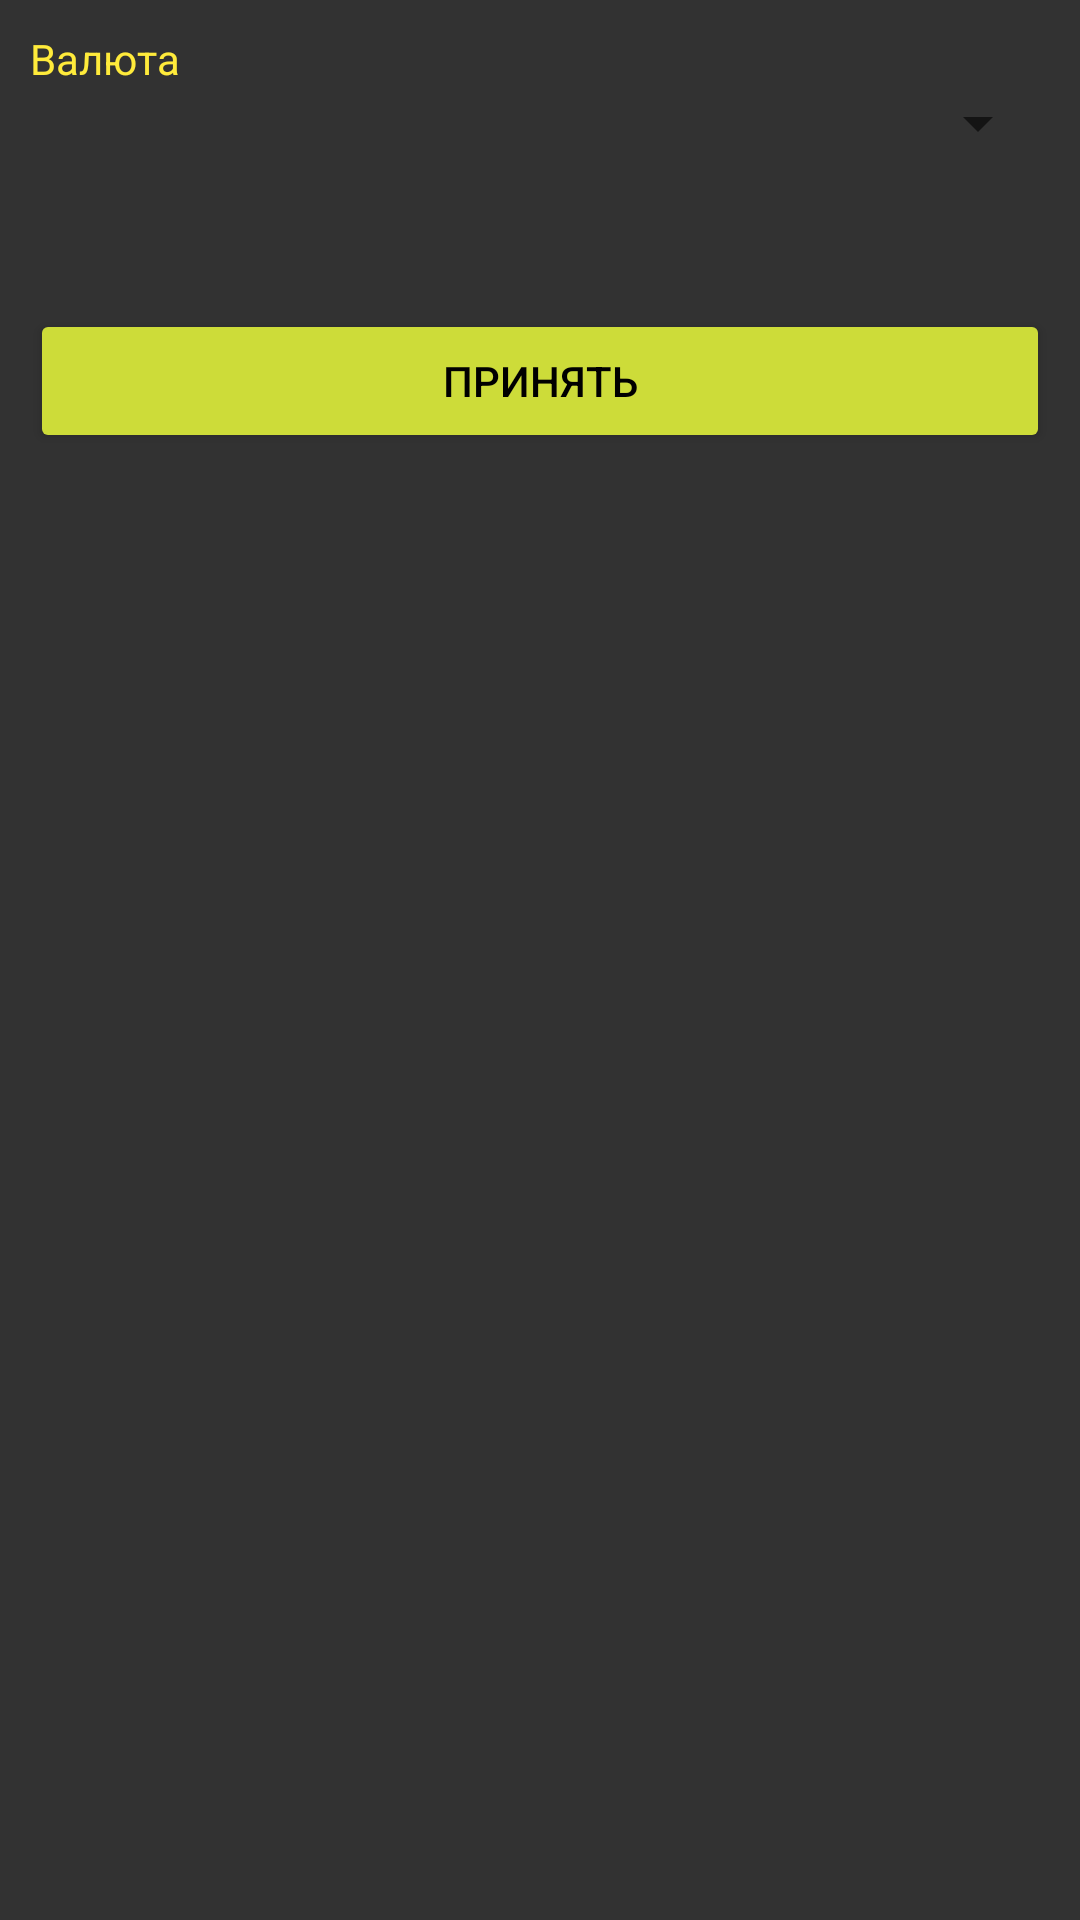

Layout XML and referenced resources for this Android screen:
<!-- AndroidManifest.xml: application theme AppTheme -->
<!-- res/layout/activity_settings.xml -->
<?xml version="1.0" encoding="utf-8"?>
<LinearLayout xmlns:android="http://schemas.android.com/apk/res/android"
    xmlns:app="http://schemas.android.com/apk/res-auto"
    xmlns:tools="http://schemas.android.com/tools"
    android:layout_width="match_parent"
    android:layout_height="match_parent"
    android:background="@color/pretty_grey"
    android:orientation="vertical"
    tools:context=".screens.Settings">

    <LinearLayout
        android:layout_width="match_parent"
        android:layout_height="wrap_content"
        android:layout_margin="10dp"
        android:orientation="vertical">

        <TextView
            android:id="@+id/textView"
            android:layout_width="match_parent"
            android:layout_height="wrap_content"
            android:text="Валюта"
            android:textColor="#FFEB3B" />

        <Spinner
            android:id="@+id/currencySpinner"
            android:layout_width="match_parent"
            android:layout_height="wrap_content" />

        <Button
            android:id="@+id/applyButton"
            android:layout_width="match_parent"
            android:layout_height="wrap_content"
            android:layout_marginTop="50dp"
            android:backgroundTint="#CDDC39"
            android:onClick="onApplyButtonClick"
            android:text="Принять"
            android:textColor="#000000"
            app:rippleColor="#FFF1F1" />

    </LinearLayout>

</LinearLayout>
<!-- resources referenced by this layout -->
<resources>
  <color name="pretty_grey">#323232</color>
  <style name="AppTheme" parent="Theme.AppCompat.Light.DarkActionBar">
          
          <item name="colorPrimary">@color/pretty_grey</item>
          <item name="colorPrimaryDark">@color/pretty_grey_dark</item>
          <item name="colorAccent">@color/pretty_text</item>
      </style>
  <color name="pretty_grey_dark">#292929</color>
  <color name="pretty_text">#FFEB3B</color>
</resources>
